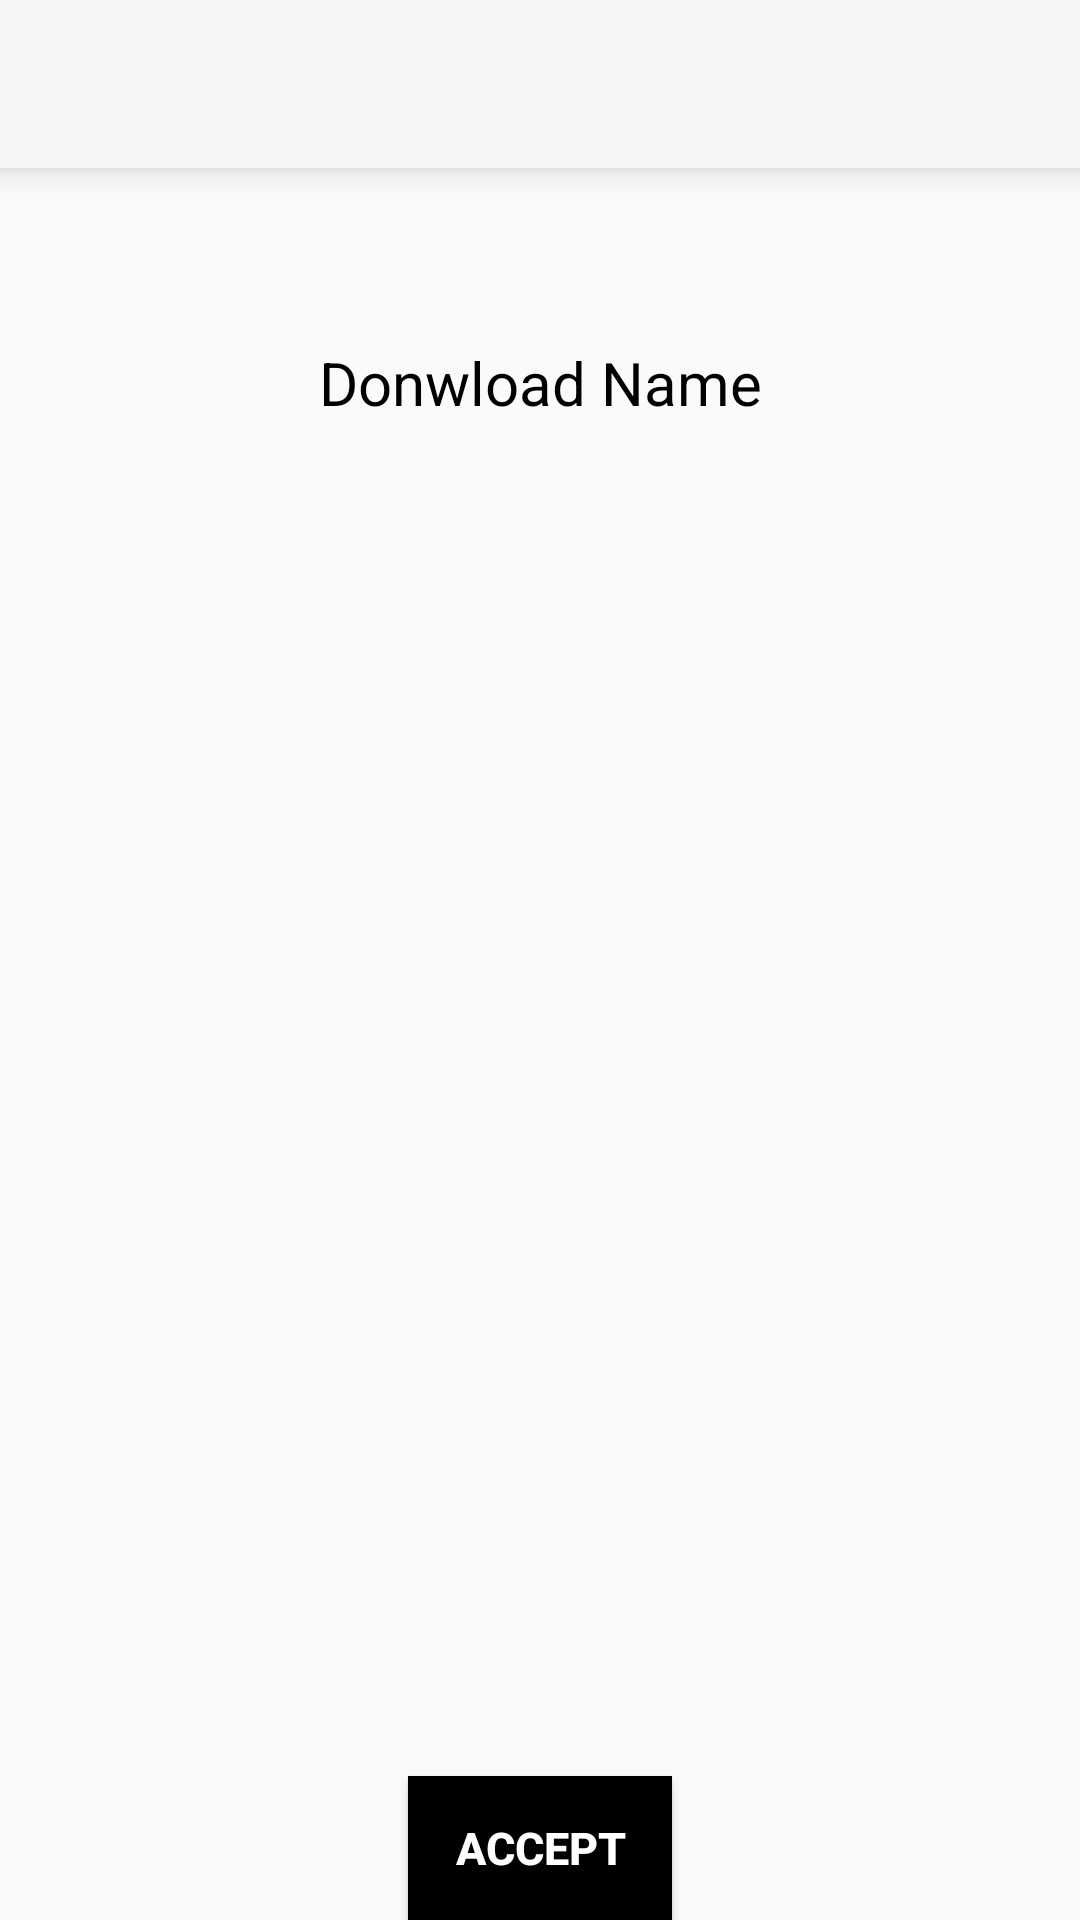

The Android layout XML behind this screen, and the referenced resources:
<!-- AndroidManifest.xml: application theme Theme.AppCompat.Light.NoActionBar -->
<!-- res/layout/activity_show_single_download.xml -->
<?xml version="1.0" encoding="utf-8"?>
<android.support.design.widget.CoordinatorLayout xmlns:android="http://schemas.android.com/apk/res/android"
    xmlns:app="http://schemas.android.com/apk/res-auto"
    xmlns:tools="http://schemas.android.com/tools"
    android:layout_width="match_parent"
    android:layout_height="match_parent"
    android:fitsSystemWindows="true"
    tools:context="com.example.mibelo.memecreatorv1.ShowSingleDownload">

    <include layout="@layout/content_show_single_download" />

    <android.support.v7.widget.Toolbar
        android:id="@+id/my_toolbar"
        android:layout_width="match_parent"
        android:layout_height="?attr/actionBarSize"
        android:background="?attr/colorPrimary"
        android:elevation="6dp"
        android:theme="@style/ThemeOverlay.AppCompat.ActionBar"
        app:theme="@style/ToolBarStyle"
        app:popupTheme="@style/ThemeOverlay.AppCompat.Light" />


</android.support.design.widget.CoordinatorLayout>
<!-- res/layout/content_show_single_download.xml (included above) -->
<?xml version="1.0" encoding="utf-8"?>
<RelativeLayout xmlns:android="http://schemas.android.com/apk/res/android"
    xmlns:app="http://schemas.android.com/apk/res-auto"
    android:layout_width="match_parent"
    android:layout_height="match_parent"
    android:paddingBottom="@dimen/activity_vertical_margin"
    android:paddingLeft="@dimen/activity_horizontal_margin"
    android:paddingRight="@dimen/activity_horizontal_margin"
    android:paddingTop="@dimen/activity_vertical_margin"
    app:layout_behavior="@string/appbar_scrolling_view_behavior">

    <TextView
        android:id="@+id/downloadName"
        android:layout_width="fill_parent"
        android:layout_height="35dp"
        android:gravity="center"
        android:text="Donwload Name"
        android:textColor="#000000"
        android:textSize="20sp"
        android:layout_above="@+id/download"
        android:layout_alignParentLeft="true"
        android:layout_alignParentStart="true" />

    <ImageView
        android:id="@+id/download"
        android:contentDescription="Picture"
        android:layout_width="wrap_content"
        android:layout_height="350dp"
        android:minHeight="400dp"
        android:minWidth="350dp"
        android:layout_centerVertical="true"
        android:layout_centerHorizontal="true" />

    <Button
        android:layout_width="wrap_content"
        android:layout_height="wrap_content"
        android:text="Accept"
        android:id="@+id/acceptDownload"
        android:background="#000000"
        style="@style/button_text"
        android:textSize="15dp"
        android:layout_alignParentBottom="true"
        android:layout_centerHorizontal="true" />


</RelativeLayout>
<!-- resources referenced by this layout -->
<resources>
  <style name="ToolBarStyle" parent="Theme.AppCompat">
          <item name="android:textColorPrimary">@android:color/white</item>
          <item name="android:textColorSecondary">@android:color/white</item>
          <item name="actionMenuTextColor">@android:color/white</item>
      </style>
  <style name="button_text">
          <item name="android:layout_width">fill_parent</item>
          <item name="android:layout_height">wrap_content</item>
          <item name="android:textColor">#ffffff</item>
          <item name="android:gravity">center</item>
          <item name="android:textSize">25dp</item>
          <item name="android:textStyle">bold</item>
          <item name="android:shadowColor">#000000</item>
          <item name="android:shadowDx">1</item>
          <item name="android:shadowDy">1</item>
          <item name="android:shadowRadius">2</item>
      </style>
</resources>
